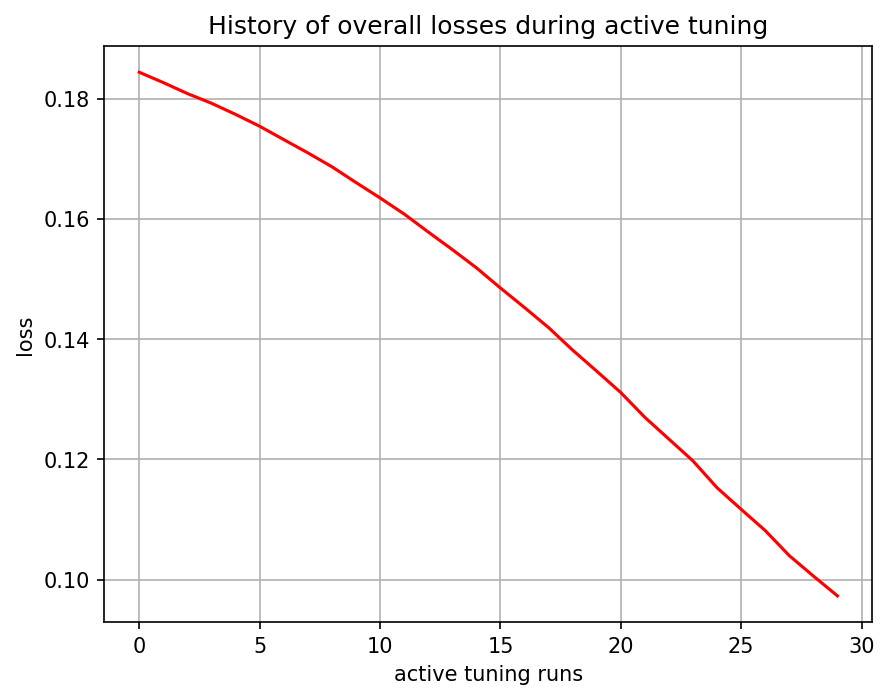

Data behind this chart, as committed beside it:
, 0
0, tensor(0.18438469, grad_fn=<MseLossBackw…
1, tensor(0.18266381, grad_fn=<MseLossBackw…
2, tensor(0.18083668, grad_fn=<MseLossBackw…
3, tensor(0.17922844, grad_fn=<MseLossBackw…
4, tensor(0.17737633, grad_fn=<MseLossBackw…
5, tensor(0.17540376, grad_fn=<MseLossBackw…
6, tensor(0.17318697, grad_fn=<MseLossBackw…
7, tensor(0.17098454, grad_fn=<MseLossBackw…
8, tensor(0.16867147, grad_fn=<MseLossBackw…
9, tensor(0.16604754, grad_fn=<MseLossBackw…
10, tensor(0.16348785, grad_fn=<MseLossBackw…
11, tensor(0.16081399, grad_fn=<MseLossBackw…
12, tensor(0.15782405, grad_fn=<MseLossBackw…
13, tensor(0.15490155, grad_fn=<MseLossBackw…
14, tensor(0.15187138, grad_fn=<MseLossBackw…
15, tensor(0.14850752, grad_fn=<MseLossBackw…
16, tensor(0.14525896, grad_fn=<MseLossBackw…
17, tensor(0.14192329, grad_fn=<MseLossBackw…
18, tensor(0.13817543, grad_fn=<MseLossBackw…
19, tensor(0.13467160, grad_fn=<MseLossBackw…
20, tensor(0.13111602, grad_fn=<MseLossBackw…
21, tensor(0.12699544, grad_fn=<MseLossBackw…
22, tensor(0.12336851, grad_fn=<MseLossBackw…
23, tensor(0.11973776, grad_fn=<MseLossBackw…
24, tensor(0.11527789, grad_fn=<MseLossBackw…
25, tensor(0.11169706, grad_fn=<MseLossBackw…
26, tensor(0.10816516, grad_fn=<MseLossBackw…
27, tensor(0.10398968, grad_fn=<MseLossBackw…
28, tensor(0.10059773, grad_fn=<MseLossBackw…
29, tensor(0.09730141, grad_fn=<MseLossBackw…
